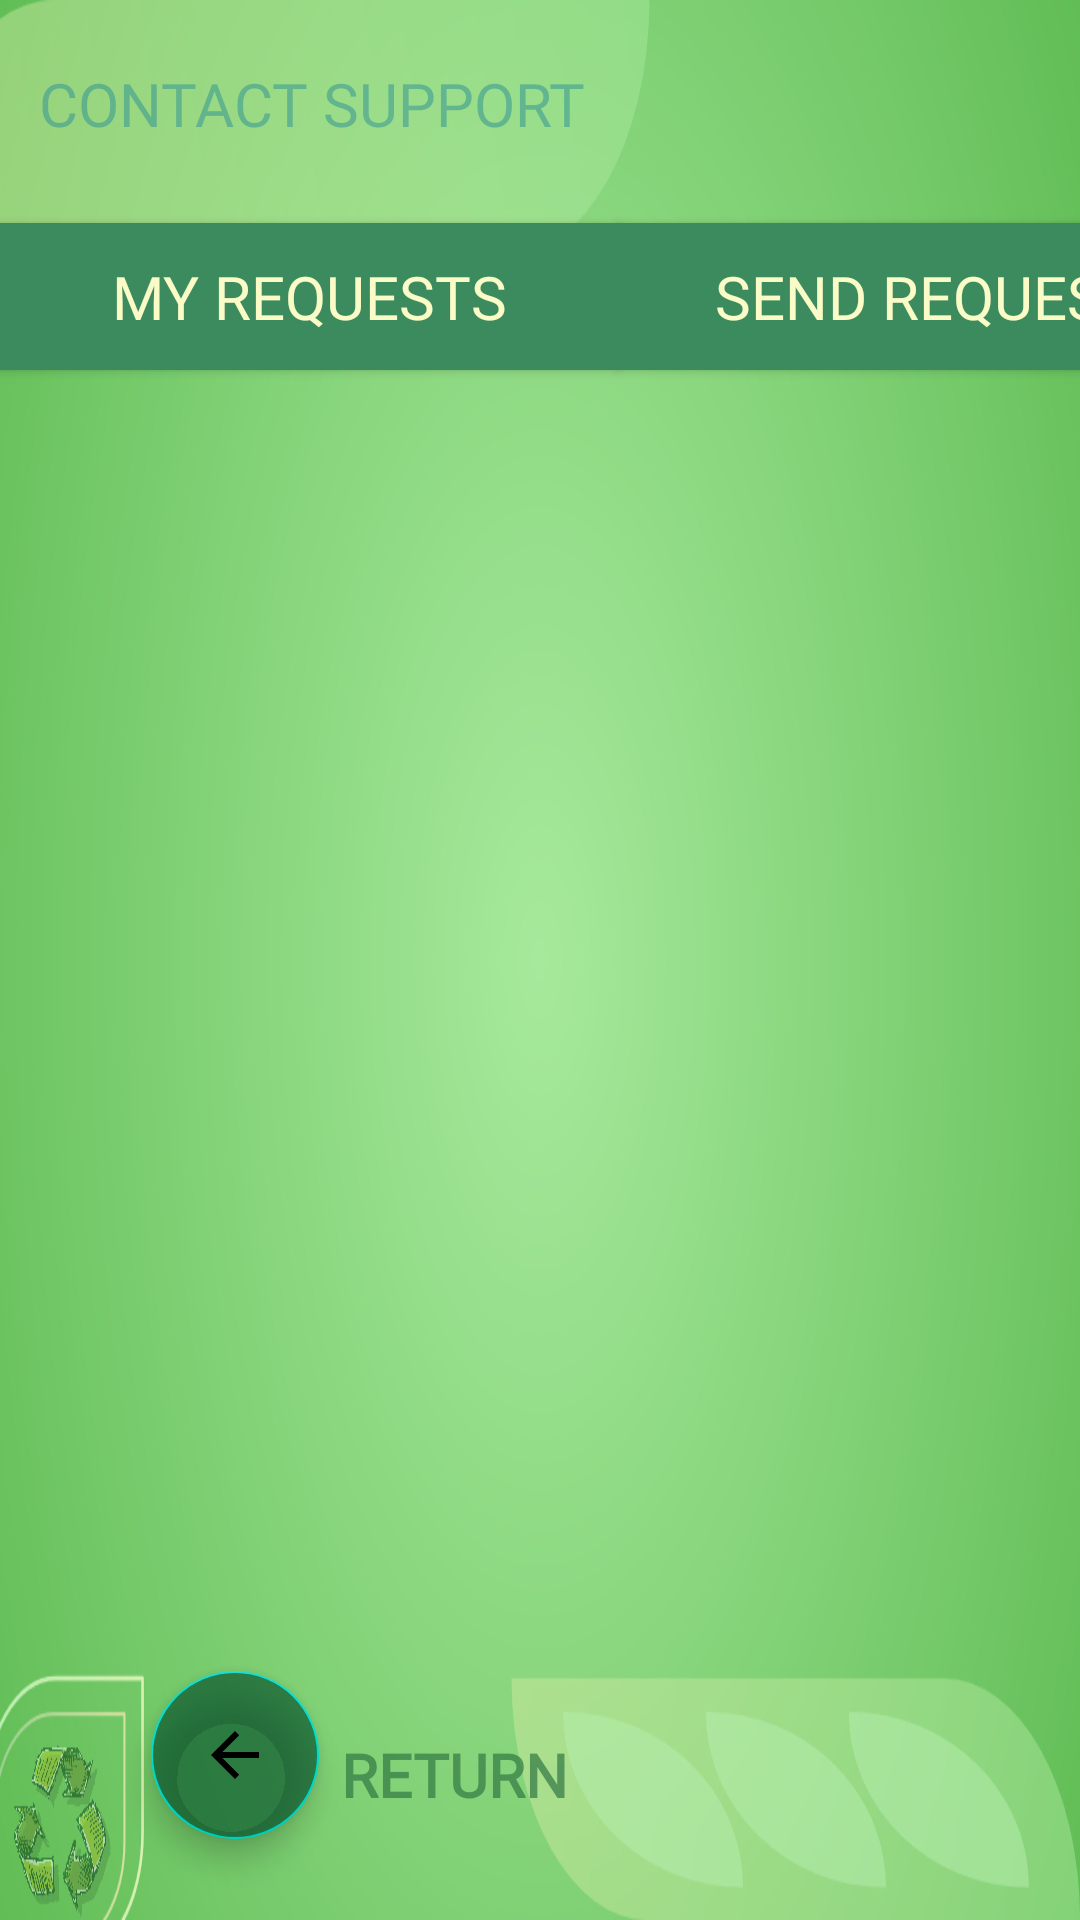

Android layout source for this screen:
<!-- AndroidManifest.xml: application theme Theme.SortifyAndroidApp -->
<!-- res/layout/activity_user_support.xml -->
<?xml version="1.0" encoding="utf-8"?>
<androidx.constraintlayout.widget.ConstraintLayout xmlns:android="http://schemas.android.com/apk/res/android"
    xmlns:app="http://schemas.android.com/apk/res-auto"
    xmlns:tools="http://schemas.android.com/tools"
    android:layout_width="match_parent"
    android:layout_height="match_parent"
    android:background="@drawable/background5"
    tools:context=".Activities.AdminActivities.AllUsersActivity">

    <TextView
        android:id="@+id/textView30"
        android:layout_width="216dp"
        android:layout_height="46dp"
        android:layout_marginStart="3dp"
        android:layout_marginEnd="3dp"
        android:fontFamily="@font/amaranth_bold"
        android:paddingStart="10dp"
        android:paddingTop="15dp"
        android:paddingEnd="5dp"
        android:text="@string/contact_support"
        android:textAlignment="textStart"
        android:textAllCaps="true"
        android:textColor="#9A3E9C91"
        android:textSize="20sp"
        app:layout_constraintBottom_toBottomOf="parent"
        app:layout_constraintEnd_toEndOf="parent"
        app:layout_constraintHorizontal_bias="0.0"
        app:layout_constraintStart_toStartOf="parent"
        app:layout_constraintTop_toTopOf="parent"
        app:layout_constraintVertical_bias="0.01"
        tools:ignore="TextContrastCheck" />

    <androidx.appcompat.widget.AppCompatButton
        android:id="@+id/myRequestsBtn"
        android:layout_width="206dp"
        android:layout_height="49dp"
        android:background="#3C8B5F"
        android:fontFamily="@font/viga"
        android:text="@string/my_requests"
        android:textColor="#FFFAFBC6"
        android:textSize="20sp"
        app:layout_constraintBottom_toBottomOf="parent"
        app:layout_constraintEnd_toEndOf="parent"
        app:layout_constraintHorizontal_bias="0.0"
        app:layout_constraintStart_toStartOf="parent"
        app:layout_constraintTop_toTopOf="parent"
        app:layout_constraintVertical_bias="0.126" />

    <androidx.appcompat.widget.AppCompatButton
        android:id="@+id/sendRequestBtn"
        android:layout_width="206dp"
        android:layout_height="49dp"
        android:background="#3C8B5F"
        android:fontFamily="@font/viga"
        android:text="@string/send_request"
        android:textColor="#FFFAFBC6"
        android:textSize="20sp"
        app:layout_constraintBottom_toBottomOf="parent"
        app:layout_constraintEnd_toEndOf="parent"
        app:layout_constraintHorizontal_bias="0.0"
        app:layout_constraintStart_toEndOf="@+id/myRequestsBtn"
        app:layout_constraintTop_toTopOf="parent"
        app:layout_constraintVertical_bias="0.126" />

    <com.google.android.material.floatingactionbutton.FloatingActionButton
        android:id="@+id/backBtn2"
        android:layout_width="wrap_content"
        android:layout_height="wrap_content"
        android:backgroundTint="#A1004D29"
        android:clickable="true"
        android:contentDescription="@string/backbtn"
        app:layout_constraintBottom_toBottomOf="parent"
        app:layout_constraintEnd_toEndOf="parent"
        app:layout_constraintHorizontal_bias="0.166"
        app:layout_constraintStart_toStartOf="parent"
        app:layout_constraintTop_toTopOf="parent"
        app:layout_constraintVertical_bias="0.954"
        app:srcCompat="?attr/homeAsUpIndicator"
        tools:ignore="ImageContrastCheck" />

    <TextView
        android:id="@+id/backText2"
        android:layout_width="95dp"
        android:layout_height="27dp"
        android:fontFamily="@font/viga"
        android:text="@string/go_back"
        android:textAlignment="center"
        android:textAllCaps="false"
        android:textColor="#B3307843"
        android:textSize="20sp"
        android:textStyle="bold"
        app:layout_constraintBottom_toBottomOf="parent"
        app:layout_constraintEnd_toEndOf="parent"
        app:layout_constraintHorizontal_bias="0.392"
        app:layout_constraintStart_toStartOf="parent"
        app:layout_constraintTop_toTopOf="parent"
        app:layout_constraintVertical_bias="0.943"
        tools:ignore="TextContrastCheck" />

    <androidx.recyclerview.widget.RecyclerView
        android:id="@+id/requestsRecyclerView"
        android:layout_width="411dp"
        android:layout_height="470dp"
        android:layout_marginTop="10dp"
        app:layout_constraintBottom_toBottomOf="parent"
        app:layout_constraintEnd_toEndOf="parent"
        app:layout_constraintHorizontal_bias="0.0"
        app:layout_constraintStart_toStartOf="parent"
        app:layout_constraintTop_toBottomOf="@+id/myRequestsBtn"
        app:layout_constraintVertical_bias="0.036" />

</androidx.constraintlayout.widget.ConstraintLayout>
<!-- resources referenced by this layout -->
<resources>
  <!-- drawable background5: jpg bitmap (drawable, 229571 bytes) -->
  <string name="backbtn">backBtn</string>
  <string name="contact_support">Contact support</string>
  <string name="go_back">RETURN</string>
  <string name="my_requests">MY REQUESTS</string>
  <string name="send_request">send request</string>
  <style name="Theme.SortifyAndroidApp" parent="Theme.MaterialComponents.DayNight.DarkActionBar">
          
          <item name="colorPrimary">@color/purple_500</item>
          <item name="colorPrimaryVariant">@color/purple_700</item>
          <item name="colorOnPrimary">@color/white</item>
          
          <item name="colorSecondary">@color/teal_200</item>
          <item name="colorSecondaryVariant">@color/teal_700</item>
          <item name="colorOnSecondary">@color/black</item>
          
          <item name="android:statusBarColor" tools:targetApi="l">?attr/colorPrimaryVariant</item>
          
      </style>
  <color name="purple_500">#FF6200EE</color>
  <color name="purple_700">#FF3700B3</color>
  <color name="white">#FFFFFFFF</color>
  <color name="teal_200">#FF03DAC5</color>
  <color name="teal_700">#FF018786</color>
  <color name="black">#FF000000</color>
</resources>
